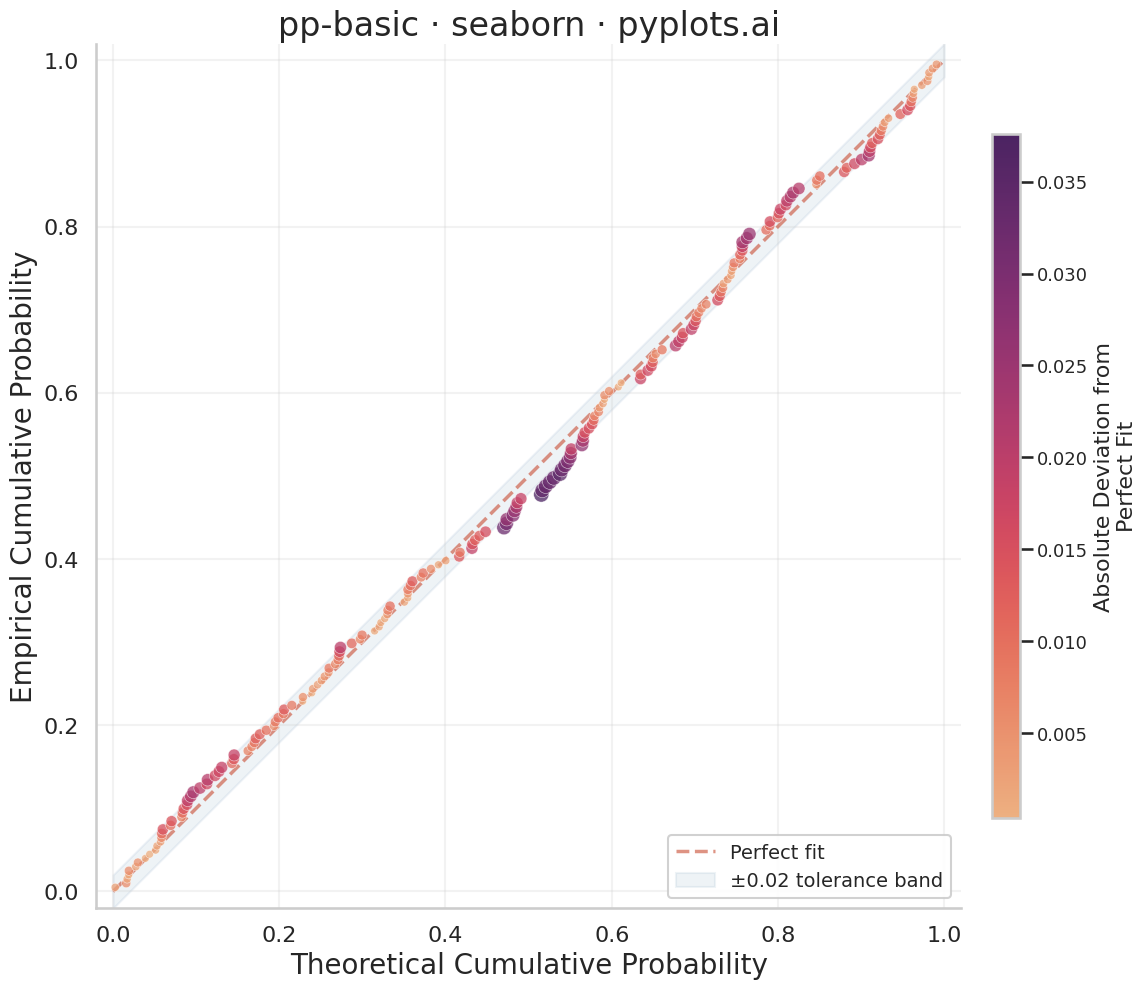

This figure's Python source:
"""pyplots.ai
pp-basic: Probability-Probability (P-P) Plot
Library: seaborn 0.13.2 | Python 3.14.3
Quality: 79/100 | Created: 2026-03-15
"""

import matplotlib.pyplot as plt
import numpy as np
import pandas as pd
import seaborn as sns
from scipy import stats


# Data
np.random.seed(42)
sample_size = 200
normal_component = np.random.normal(loc=50, scale=10, size=int(sample_size * 0.85))
skewed_component = np.random.exponential(scale=5, size=int(sample_size * 0.15)) + 55
observed = np.concatenate([normal_component, skewed_component])

sorted_data = np.sort(observed)
empirical_cdf = np.arange(1, len(sorted_data) + 1) / (len(sorted_data) + 1)

mu, sigma = stats.norm.fit(sorted_data)
theoretical_cdf = stats.norm.cdf(sorted_data, loc=mu, scale=sigma)

deviation = np.abs(empirical_cdf - theoretical_cdf)

df = pd.DataFrame({"Theoretical CDF": theoretical_cdf, "Empirical CDF": empirical_cdf, "Deviation": deviation})

# Plot
sns.set_theme(
    style="whitegrid",
    rc={"axes.spines.top": False, "axes.spines.right": False, "grid.alpha": 0.25, "grid.linewidth": 0.6},
)
sns.set_context("talk", font_scale=1.1)

fig, ax = plt.subplots(figsize=(12, 12))

ax.plot([0, 1], [0, 1], color="#C84B31", linewidth=2.5, linestyle="--", alpha=0.6, zorder=1, label="Perfect fit")

sns.scatterplot(
    data=df,
    x="Theoretical CDF",
    y="Empirical CDF",
    hue="Deviation",
    palette="flare",
    size="Deviation",
    sizes=(30, 120),
    alpha=0.75,
    edgecolor="white",
    linewidth=0.4,
    ax=ax,
    legend=False,
)

norm = plt.Normalize(vmin=df["Deviation"].min(), vmax=df["Deviation"].max())
sm = plt.cm.ScalarMappable(cmap="flare", norm=norm)
sm.set_array([])
cbar = fig.colorbar(sm, ax=ax, shrink=0.6, aspect=25, pad=0.03)
cbar.set_label("Absolute Deviation from\nPerfect Fit", fontsize=16)
cbar.ax.tick_params(labelsize=13)

ax.fill_between(
    np.linspace(0, 1, 100),
    np.linspace(0, 1, 100) - 0.02,
    np.linspace(0, 1, 100) + 0.02,
    color="#306998",
    alpha=0.08,
    zorder=0,
    label="±0.02 tolerance band",
)

# Style
ax.set_xlabel("Theoretical Cumulative Probability", fontsize=20)
ax.set_ylabel("Empirical Cumulative Probability", fontsize=20)
ax.set_title("pp-basic · seaborn · pyplots.ai", fontsize=24, fontweight="medium")
ax.tick_params(axis="both", labelsize=16)
ax.set_xlim(-0.02, 1.02)
ax.set_ylim(-0.02, 1.02)
ax.set_aspect("equal")
ax.legend(fontsize=14, loc="lower right", framealpha=0.9)

plt.tight_layout()
plt.savefig("plot.png", dpi=300, bbox_inches="tight")
